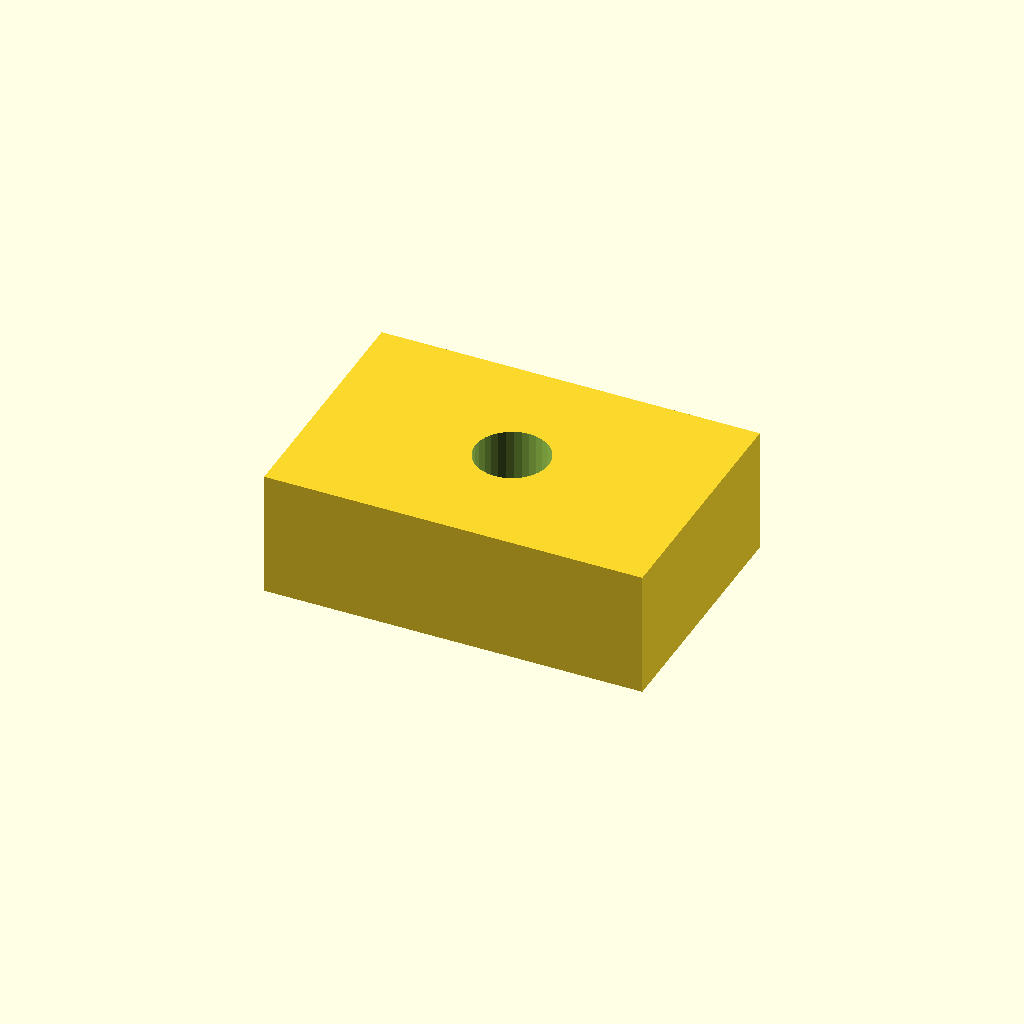
Cell 1: the model at its default parameters.
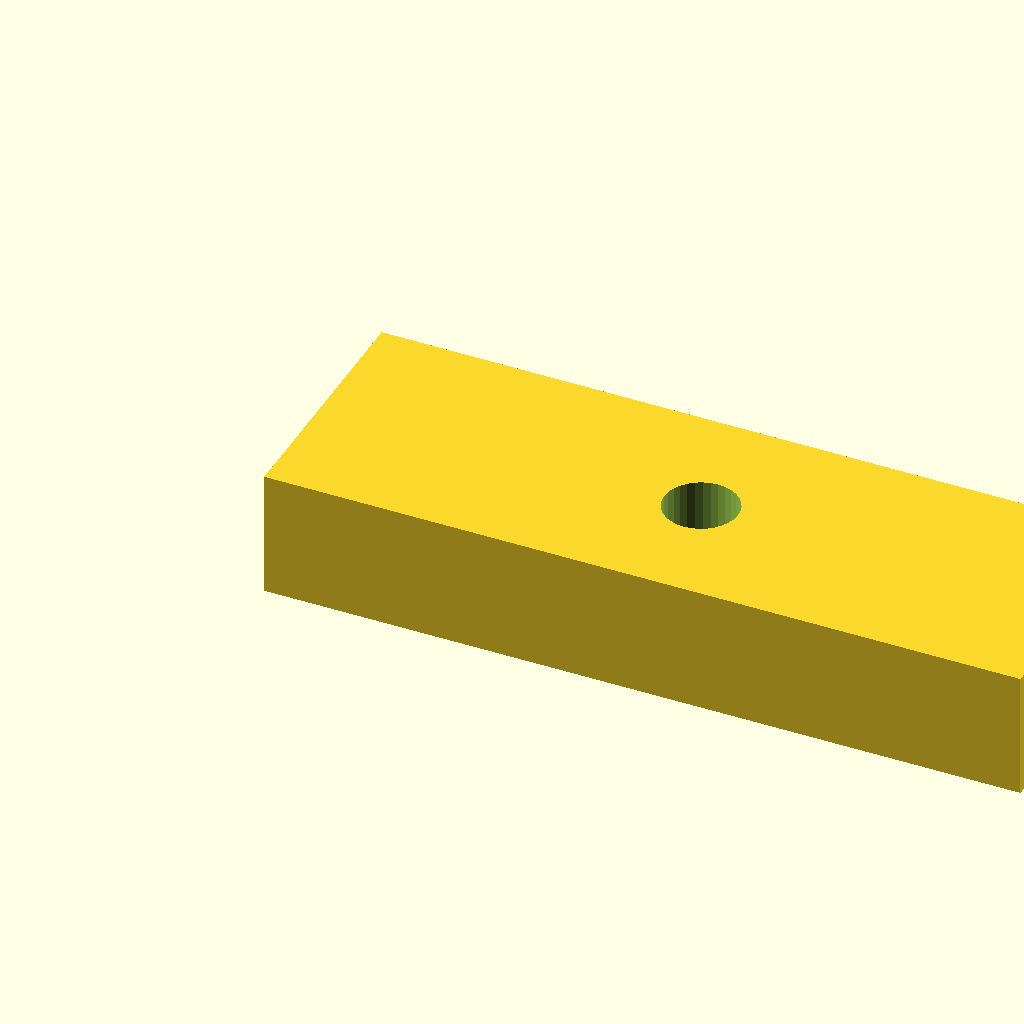
Cell 2: the same model with pad_l = 36.
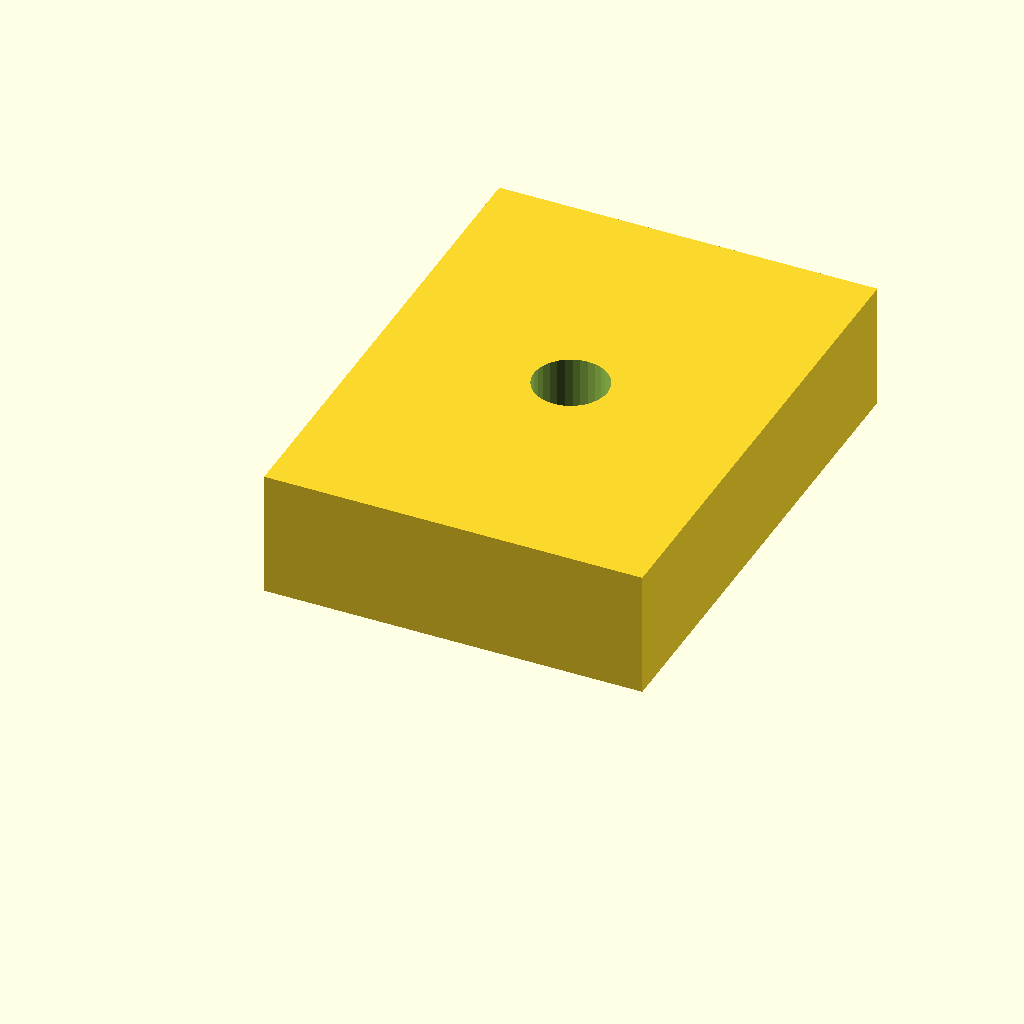
Cell 3: pad_w = 24 (everything else at default).
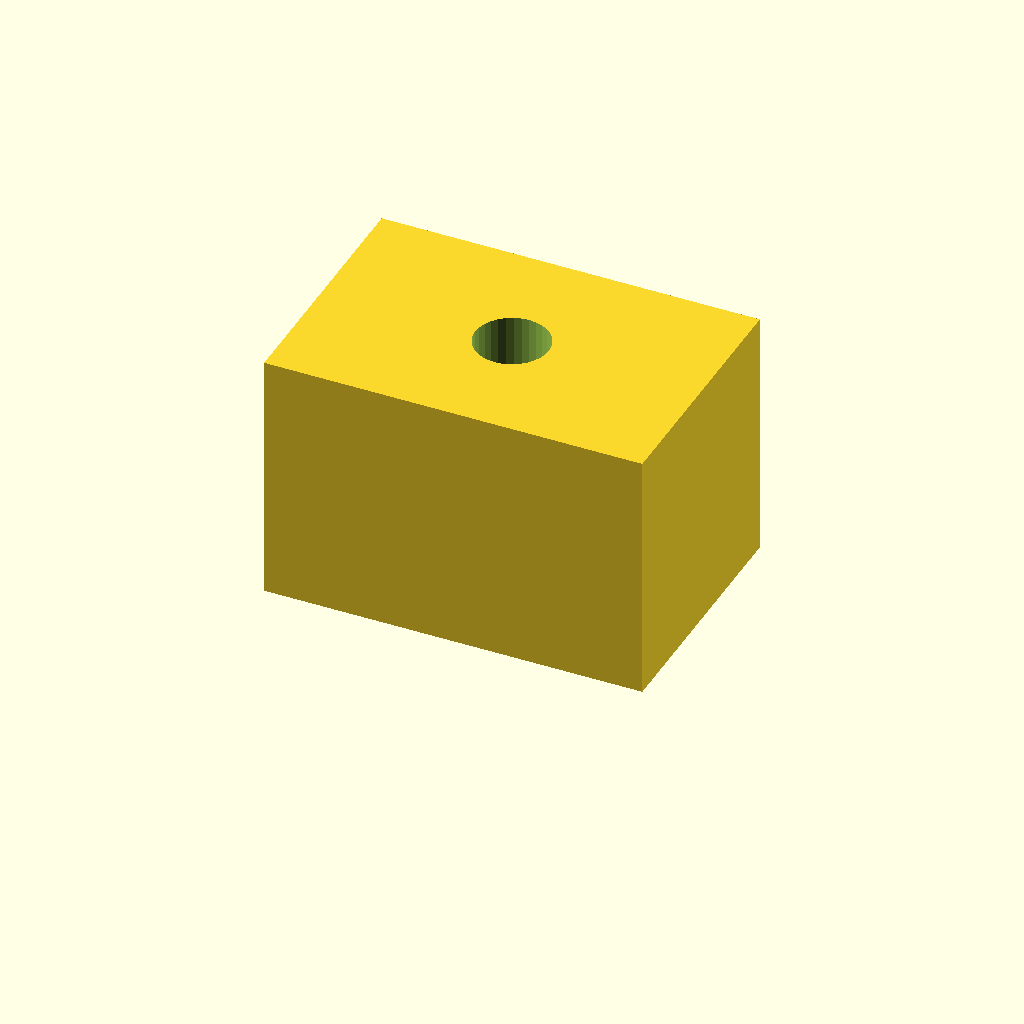
Cell 4: the same model with pad_t = 12.
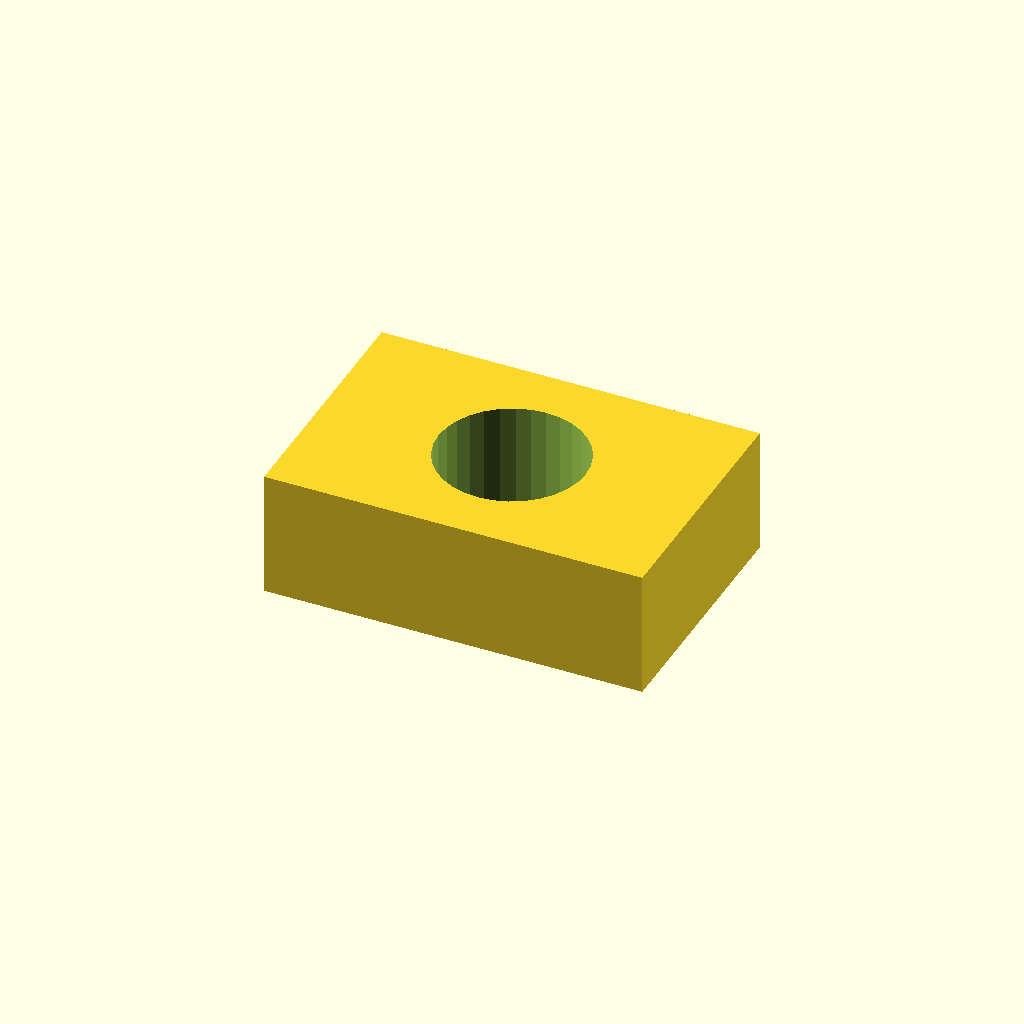
Cell 5 — hole_d set to 7, the other parameters unchanged.
All cells are drawn from one camera (rotation 55°, 0°, 25°, orthographic, colour scheme Cornfield), so only the parameter changes between them.
The OpenSCAD source (optional_data/data/scale1/microfeatures/part_0080.scad):
$fn = 32;

// ----------------------------------------------------------------------
// Micro pad: drilled pad, 5-20 mm class
// ----------------------------------------------------------------------

// --- parameters (mm) ---
pad_l = 18;               // pad length, X
pad_w = 12;               // pad width, Y
pad_t = 6;                // pad thickness, Z
hole_d = 3.5;             // through hole diameter

difference() {
  cube([pad_l, pad_w, pad_t]);
  translate([pad_l / 2, pad_w / 2, -1])
    cylinder(h = pad_t + 2, d = hole_d);
}
Parameter table extracted from the source (name, type, default, range or options):
pad_l: number, default 18
pad_w: number, default 12
pad_t: number, default 6
hole_d: number, default 3.5
